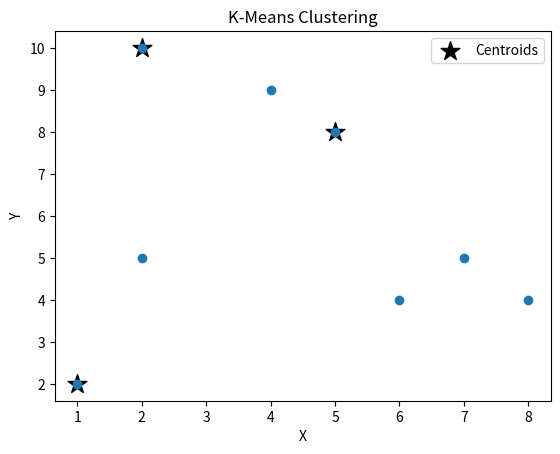
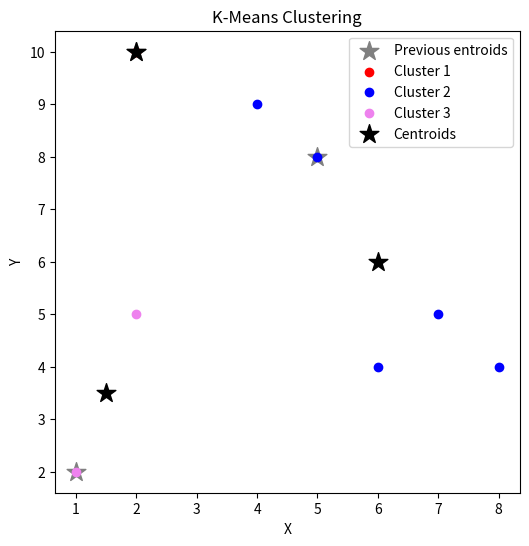
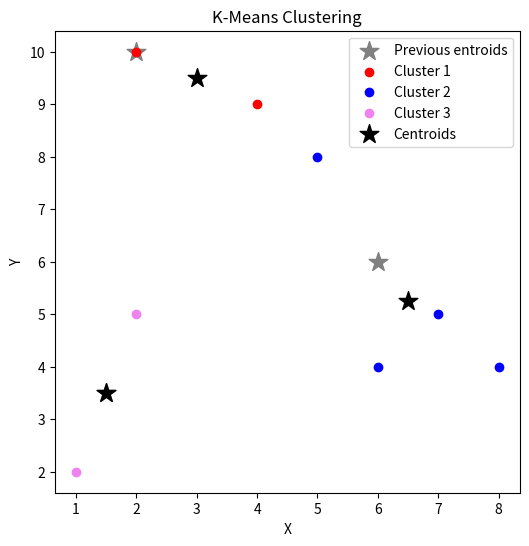
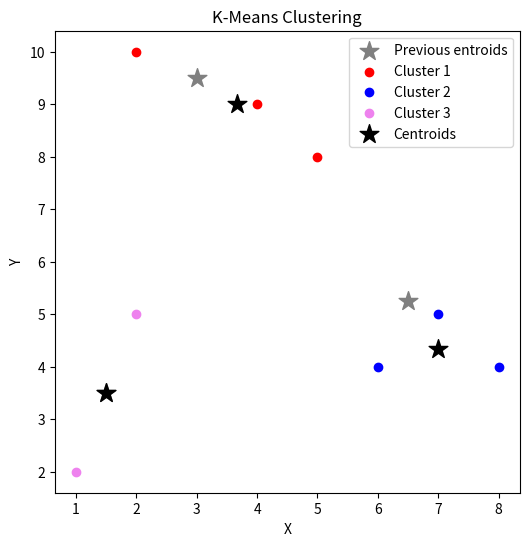
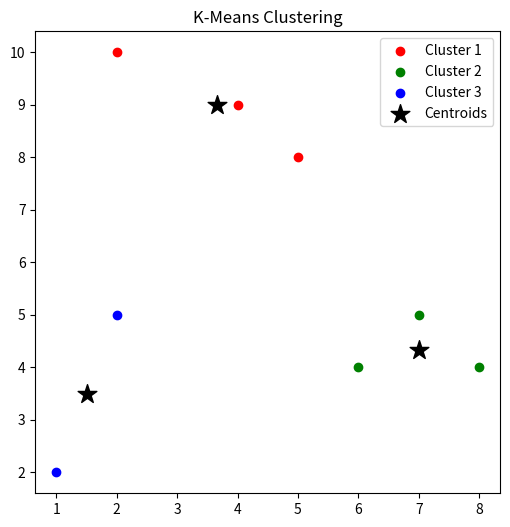

Recreate these plots in Python, in order.
# -*- coding: utf-8 -*-
"""Team project.ipynb

Automatically generated by Colaboratory.

Original file is located at
    https://colab.research.google.com/<link-removed>

# **Task 1**
"""

# import numpy as np
import matplotlib.pyplot as plt
import numpy as np

colors = ['red','blue','violet']

def k_means(data, k, initial_centroids, max_iterations=100):
    if len(initial_centroids) != k:
        raise ValueError("Number of initial centroids must be equal to k")

    #initialize centroids to initial_centroids values
    centroids = initial_centroids
    iteration_count = 0

    #iterate algorithm for max number of iterations unless it reaches stopping criteria
    for iteration in range(max_iterations):
        #calculate distances from each point to centroids and assign point to the closest centroid
        distances = np.linalg.norm(data[:, np.newaxis] - centroids, axis=2)
        labels = np.argmin(distances, axis=1)

        #generate new centroids by taking a mean of all points in a cluster
        new_centroids = np.array([data[labels == i].mean(axis=0) for i in range(k)])

        #stoping the algorithm if newly generated centroids stayed the same 
        if np.all(centroids == new_centroids):
            break

        #increase count
        iteration_count = iteration + 1

        #graphing the clusters and initial centroids
        plt.figure(figsize=(6, 6))
        #plotting centroids of this iteration
        plt.scatter(centroids[:, 0], centroids[:, 1], marker='*', c='grey', s=200, label='Previous entroids')
        
        #reassigning new centroids
        centroids = new_centroids
        #plotting clusters
        for i in range(k):
            cluster_data = data[labels == i]
            plt.scatter(cluster_data[:, 0], cluster_data[:, 1], c=colors[i], label='Cluster {}'.format(i+1))
        #plotting newly generated centroids
        plt.scatter(centroids[:, 0], centroids[:, 1], marker='*', c='black', s=200, label='Centroids')
        plt.xlabel('X')
        plt.ylabel('Y')
        plt.title('K-Means Clustering')
        plt.legend()
        plt.show()

    return labels, centroids, iteration_count

# Initializing the data points, K parameter, and initail centroids
data = np.array([[2, 10], [2, 5], [8, 4], [5, 8], [7, 5], [6, 4], [1, 2], [4, 9]])
k = 3
initial_centroids = np.array([[2, 10], [5, 8], [1, 2]])

# plotting initial centroids and points unclustered
plt.scatter(initial_centroids[:, 0], initial_centroids[:, 1], marker='*', c='black', s=200, label='Centroids')
x = data[:, 0] 
y = data[:, 1] 
plt.scatter(x, y)
plt.xlabel('X')
plt.ylabel('Y')
plt.title('K-Means Clustering')
plt.legend()
plt.show()

#running the algorithm 
labels, centroids, iteration_count = k_means(data, k, initial_centroids)

#printing centroid points and number of iterations
print("Centroids:", centroids)
print("Number of iterations:", iteration_count)

# Plotting the clusters and centroids (final result)
colors = ['r', 'g', 'b']
plt.figure(figsize=(6, 6))
for i in range(k):
      cluster_data = data[labels == i]
      plt.scatter(cluster_data[:, 0], cluster_data[:, 1], c=colors[i], label='Cluster {}'.format(i+1))
plt.scatter(centroids[:, 0], centroids[:, 1], marker='*', c='black', s=200, label='Centroids')
plt.title('K-Means Clustering')
plt.legend()
plt.show()
